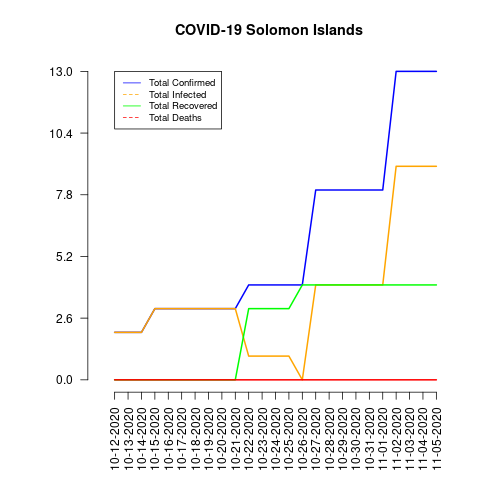

Source data for this figure (header and first rows):
date, total_confirmed, total_deaths, total_recovered, total_infected, mortality_rate, recovery_rate, daily_growth_rate
10-12-2020, 2, 0, 0, 2, 0.0, 0.0, 1
10-13-2020, 2, 0, 0, 2, 0.0, 0.0, 1.0
10-14-2020, 2, 0, 0, 2, 0.0, 0.0, 1.0
10-15-2020, 3, 0, 0, 3, 0.0, 0.0, 1.5
10-16-2020, 3, 0, 0, 3, 0.0, 0.0, 1.0
10-17-2020, 3, 0, 0, 3, 0.0, 0.0, 1.0
10-18-2020, 3, 0, 0, 3, 0.0, 0.0, 1.0
10-19-2020, 3, 0, 0, 3, 0.0, 0.0, 1.0
10-20-2020, 3, 0, 0, 3, 0.0, 0.0, 1.0
10-21-2020, 3, 0, 0, 3, 0.0, 0.0, 1.0
10-22-2020, 4, 0, 3, 1, 0.0, 75.0, 1.333
10-23-2020, 4, 0, 3, 1, 0.0, 75.0, 1.0
10-24-2020, 4, 0, 3, 1, 0.0, 75.0, 1.0
10-25-2020, 4, 0, 3, 1, 0.0, 75.0, 1.0
10-26-2020, 4, 0, 4, 0, 0.0, 100.0, 1.0
10-27-2020, 8, 0, 4, 4, 0.0, 50.0, 2.0
10-28-2020, 8, 0, 4, 4, 0.0, 50.0, 1.0
10-29-2020, 8, 0, 4, 4, 0.0, 50.0, 1.0
10-30-2020, 8, 0, 4, 4, 0.0, 50.0, 1.0
10-31-2020, 8, 0, 4, 4, 0.0, 50.0, 1.0
11-01-2020, 8, 0, 4, 4, 0.0, 50.0, 1.0
11-02-2020, 13, 0, 4, 9, 0.0, 30.77, 1.625
11-03-2020, 13, 0, 4, 9, 0.0, 30.77, 1.0
11-04-2020, 13, 0, 4, 9, 0.0, 30.77, 1.0
11-05-2020, 13, 0, 4, 9, 0.0, 30.77, 1.0
